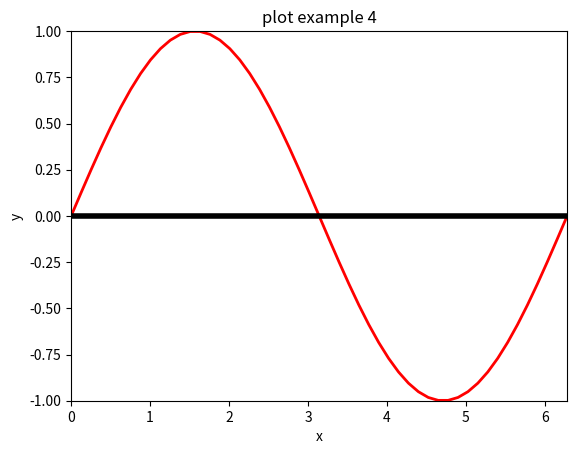

Write Python code to recreate this figure.
#선 두께, 선 색 설정.py
import numpy as np
import matplotlib.pyplot as plt
x=np.linspace(0,2*np.pi,num=51)
y=np.sin(x)
line=plt.plot(x,y)
xmin,xmax,ymin,ymax=np.amin(x),np.amax(x),-1,1
plt.axis([xmin,xmax,ymin,ymax])
#plt.xlim(xmin,xmax)
#plt.ylim(ymin,ymax)
plt.plot([xmin,xmax],[0,0],color='black',linewidth=4.0)
plt.setp(line,color='red',linewidth=2.0)
plt.xlabel("x")
plt.ylabel("y")
plt.title("plot example 4")
plt.savefig("ex0953.png")
plt.show()
